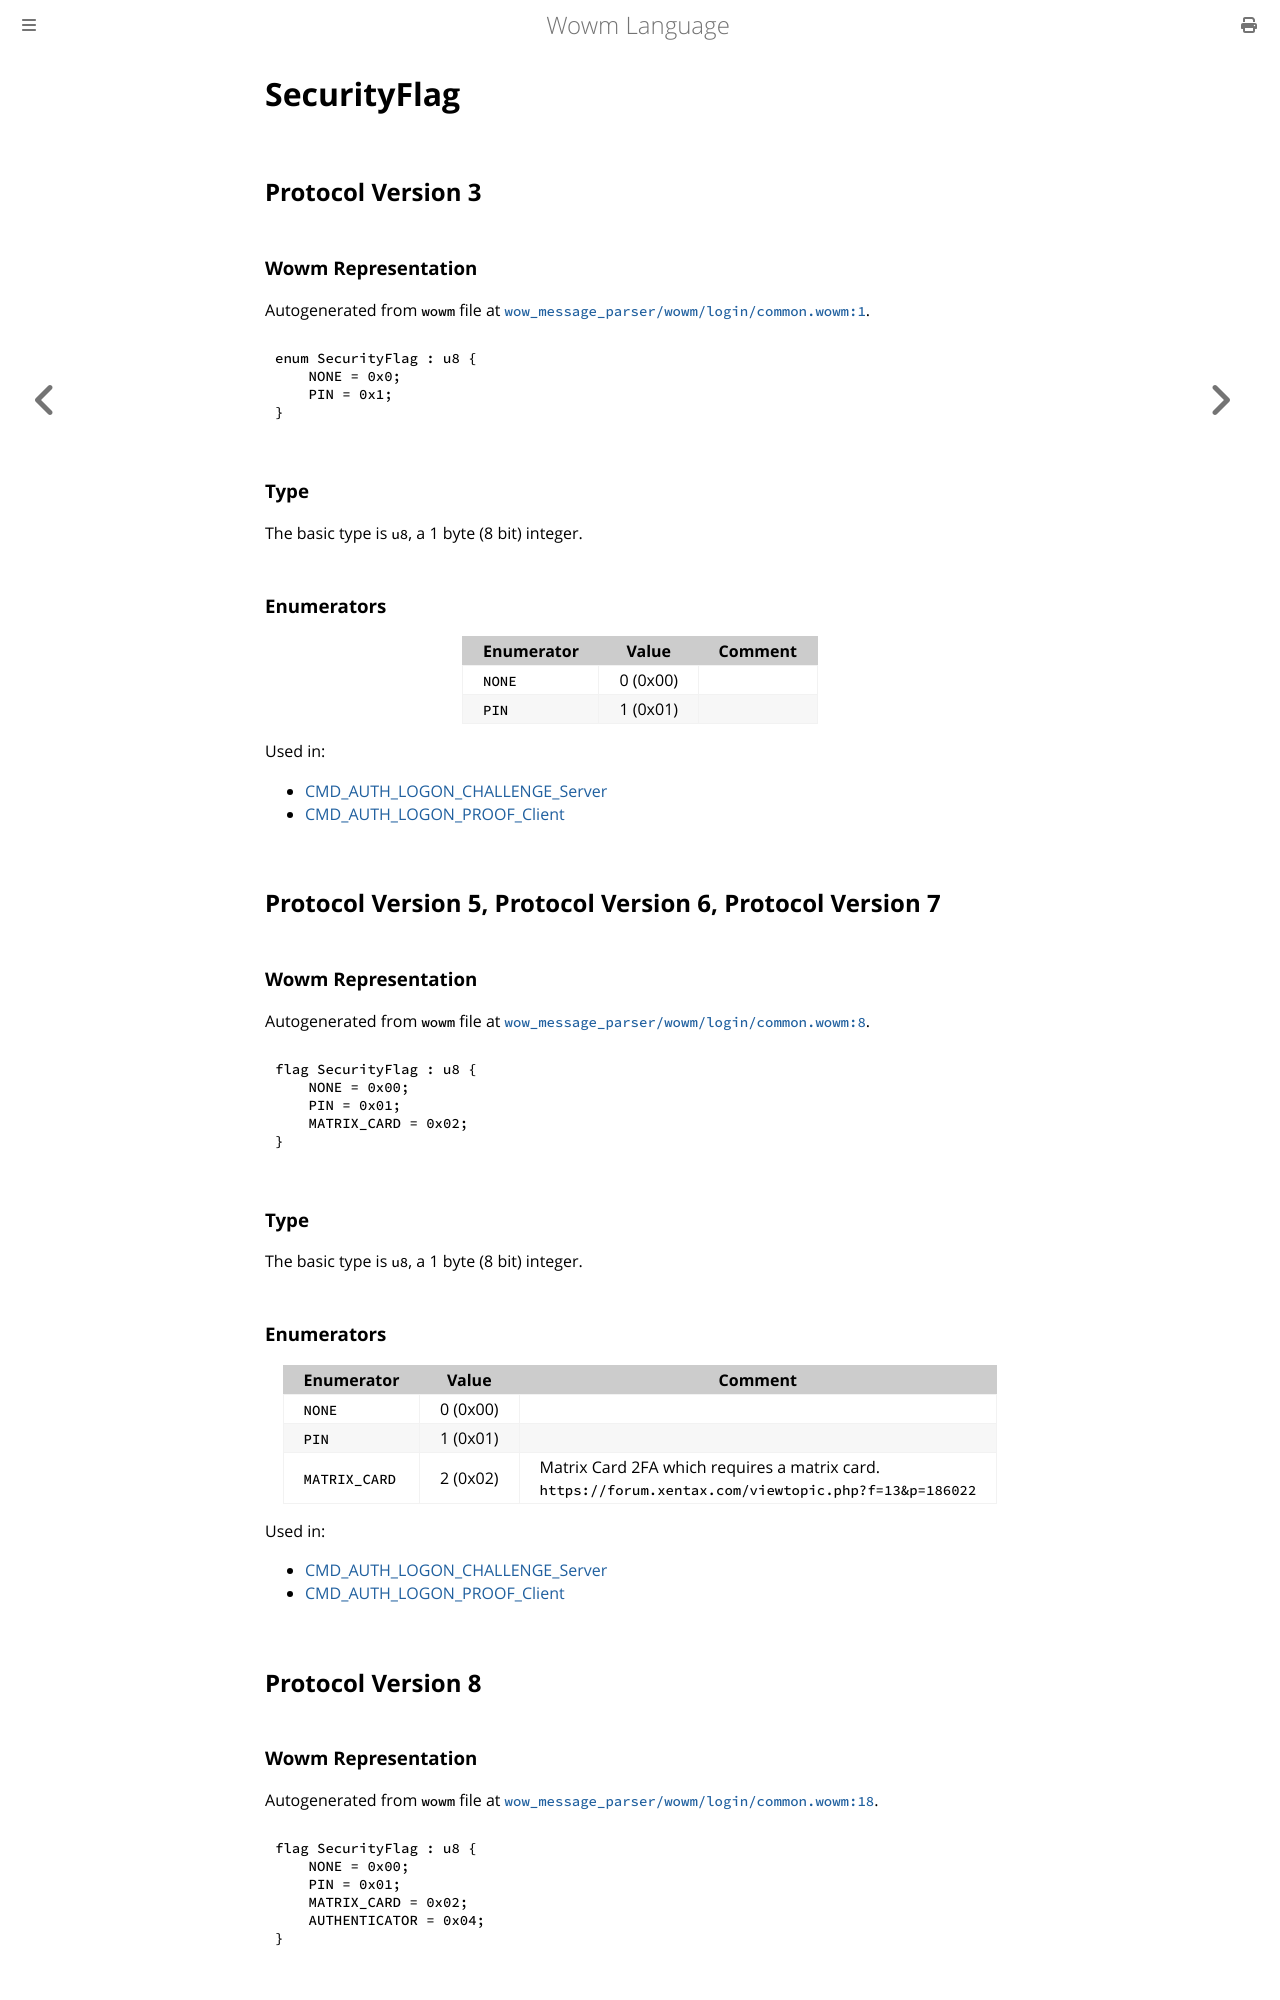

repository: gtker/wow_messages · page: docs/securityflag.html · generator: mdbook

# SecurityFlag

## Protocol Version 3

### Wowm Representation

Autogenerated from `wowm` file at [`wow_message_parser/wowm/login/common.wowm:1`](https://github.com/gtker/wow_messages/tree/main/wow_message_parser/wowm/login/common.wowm#L1).

```rust,ignore
enum SecurityFlag : u8 {
    NONE = 0x0;
    PIN = 0x1;
}
```
### Type
The basic type is `u8`, a 1 byte (8 bit) integer.
### Enumerators
| Enumerator | Value  | Comment |
| --------- | -------- | ------- |
| `NONE` | 0 (0x00) |  |
| `PIN` | 1 (0x01) |  |

Used in:
* [CMD_AUTH_LOGON_CHALLENGE_Server](cmd_auth_logon_challenge_server.md)
* [CMD_AUTH_LOGON_PROOF_Client](cmd_auth_logon_proof_client.md)

## Protocol Version 5, Protocol Version 6, Protocol Version 7

### Wowm Representation

Autogenerated from `wowm` file at [`wow_message_parser/wowm/login/common.wowm:8`](https://github.com/gtker/wow_messages/tree/main/wow_message_parser/wowm/login/common.wowm#L8).

```rust,ignore
flag SecurityFlag : u8 {
    NONE = 0x00;
    PIN = 0x01;
    MATRIX_CARD = 0x02;
}
```
### Type
The basic type is `u8`, a 1 byte (8 bit) integer.
### Enumerators
| Enumerator | Value  | Comment |
| --------- | -------- | ------- |
| `NONE` | 0 (0x00) |  |
| `PIN` | 1 (0x01) |  |
| `MATRIX_CARD` | 2 (0x02) | Matrix Card 2FA which requires a matrix card.<br/>`https://forum.xentax.com/viewtopic.php?f=13&p=186022` |

Used in:
* [CMD_AUTH_LOGON_CHALLENGE_Server](cmd_auth_logon_challenge_server.md)
* [CMD_AUTH_LOGON_PROOF_Client](cmd_auth_logon_proof_client.md)
## Protocol Version 8

### Wowm Representation

Autogenerated from `wowm` file at [`wow_message_parser/wowm/login/common.wowm:18`](https://github.com/gtker/wow_messages/tree/main/wow_message_parser/wowm/login/common.wowm#L18).

```rust,ignore
flag SecurityFlag : u8 {
    NONE = 0x00;
    PIN = 0x01;
    MATRIX_CARD = 0x02;
    AUTHENTICATOR = 0x04;
}
```
